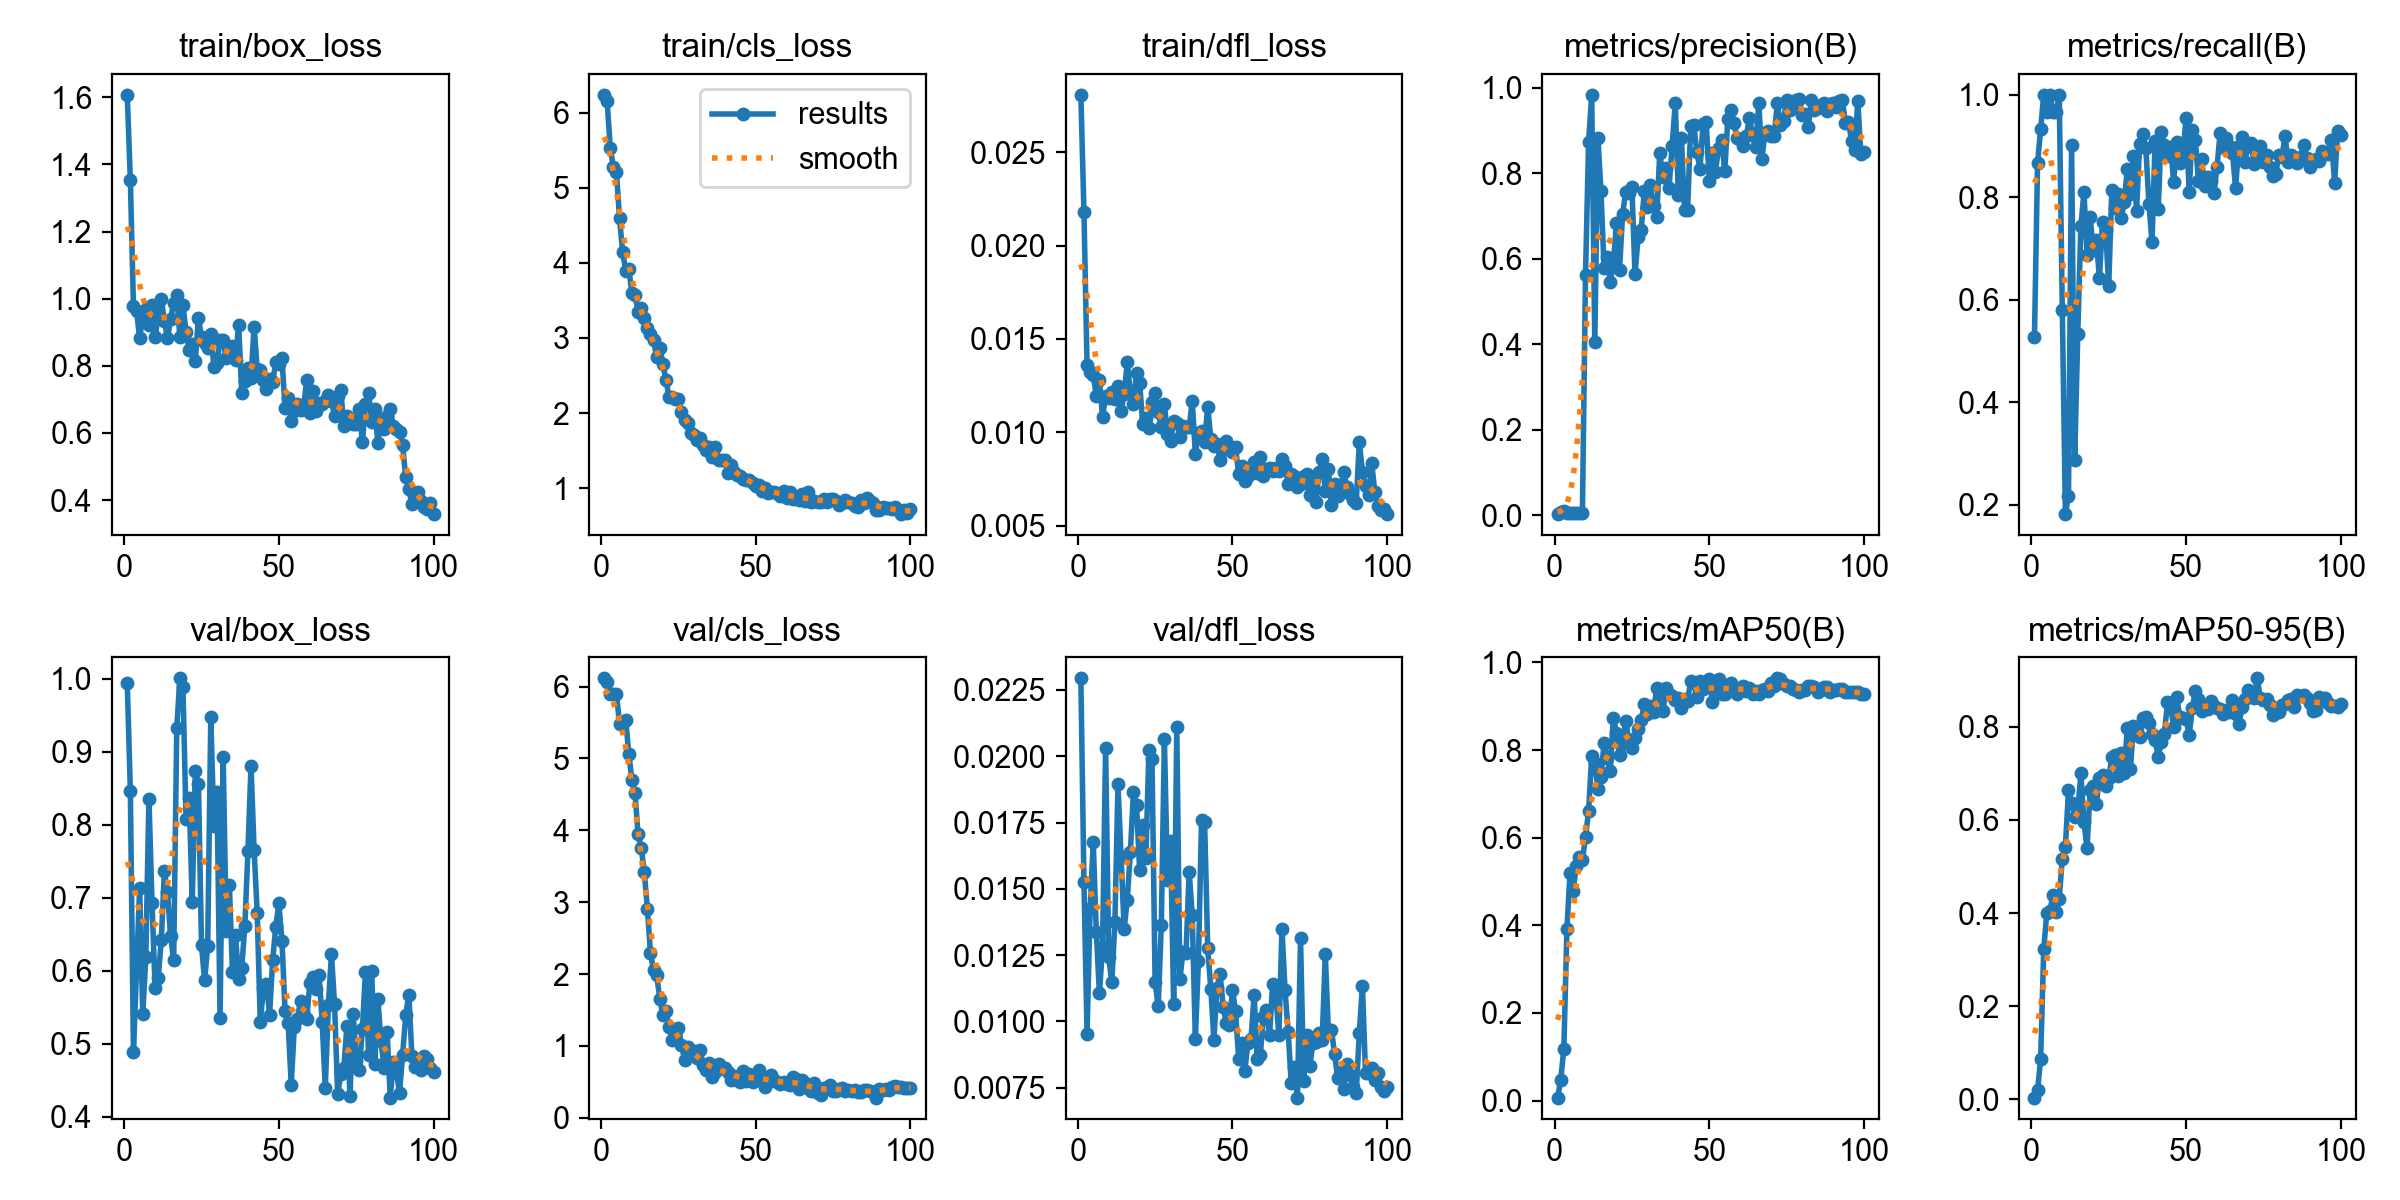

The file beside this chart, header and first rows:
epoch, time, train/box_loss, train/cls_loss, train/dfl_loss, metrics/precision(B), metrics/recall(B), metrics/mAP50(B), metrics/mAP50-95(B), val/box_loss, val/cls_loss, val/dfl_loss, lr/pg0, lr/pg1, lr/pg2
1, 16.41, 1.608, 6.237, 0.02807, 0.00221, 0.5267, 0.00672, 0.00374, 0.994, 6.114, 0.02294, 6.666e-05, 6.666e-05, 6.666e-05
2, 18.08, 1.353, 6.149, 0.02181, 0.00761, 0.8667, 0.04739, 0.01944, 0.8459, 6.061, 0.01527, 0.000143, 0.000143, 0.000143
3, 19.72, 0.9783, 5.531, 0.0136, 0.00842, 0.9333, 0.1184, 0.08687, 0.4885, 5.893, 0.00954, 0.0002178, 0.0002178, 0.0002178
4, 21.41, 0.963, 5.275, 0.01321, 0.00431, 1, 0.3926, 0.3231, 0.6012, 5.898, 0.01426, 0.0002911, 0.0002911, 0.0002911
5, 23.19, 0.8824, 5.212, 0.01309, 0.00379, 0.9667, 0.5184, 0.401, 0.7131, 5.9, 0.01676, 0.0003628, 0.0003628, 0.0003628
6, 24.87, 0.9464, 4.591, 0.01195, 0.00391, 1, 0.4784, 0.4051, 0.5404, 5.485, 0.01336, 0.000433, 0.000433, 0.000433
7, 26.58, 0.9684, 4.144, 0.0128, 0.00395, 0.9667, 0.5349, 0.4393, 0.6185, 5.486, 0.01106, 0.0005016, 0.0005016, 0.0005016
8, 28.13, 0.9222, 3.893, 0.01083, 0.00411, 0.9667, 0.555, 0.4017, 0.8356, 5.538, 0.0128, 0.0005687, 0.0005687, 0.0005687
9, 29.67, 0.9815, 3.922, 0.01192, 0.00434, 1, 0.5482, 0.4314, 0.6931, 5.06, 0.02032, 0.0006343, 0.0006343, 0.0006343
10, 31.29, 0.8851, 3.601, 0.01182, 0.5608, 0.58, 0.6012, 0.5166, 0.5763, 4.706, 0.01244, 0.0006983, 0.0006983, 0.0006983
11, 32.84, 0.9496, 3.578, 0.01216, 0.8741, 0.1815, 0.6612, 0.543, 0.5895, 4.515, 0.01147, 0.0007608, 0.0007608, 0.0007608
12, 34.37, 1.001, 3.351, 0.0118, 0.9838, 0.2176, 0.7852, 0.6633, 0.6418, 3.944, 0.01374, 0.0008217, 0.0008217, 0.0008217
13, 35.88, 0.9325, 3.401, 0.01246, 0.4042, 0.9026, 0.7715, 0.6375, 0.7362, 3.758, 0.01894, 0.0008811, 0.0008811, 0.0008811
14, 37.44, 0.8826, 3.26, 0.01114, 0.8838, 0.2863, 0.7113, 0.6075, 0.7074, 3.422, 0.0162, 0.000939, 0.000939, 0.000939
15, 38.96, 0.9391, 3.13, 0.01205, 0.758, 0.5333, 0.7375, 0.6191, 0.6475, 2.91, 0.0135, 0.000957, 0.000957, 0.000957
16, 40.6, 0.9888, 3.058, 0.01375, 0.5775, 0.7432, 0.8164, 0.6999, 0.6147, 2.296, 0.01458, 0.000946, 0.000946, 0.000946
17, 42.13, 1.01, 2.967, 0.01213, 0.6032, 0.8105, 0.7826, 0.5954, 0.9321, 2.053, 0.01638, 0.000935, 0.000935, 0.000935
18, 43.68, 0.885, 2.748, 0.01154, 0.5463, 0.6873, 0.7531, 0.5392, 1, 1.99, 0.01866, 0.000924, 0.000924, 0.000924
19, 45.18, 0.9801, 2.864, 0.0132, 0.5911, 0.7611, 0.874, 0.6633, 0.9881, 1.659, 0.01815, 0.000913, 0.000913, 0.000913
20, 46.73, 0.9024, 2.651, 0.01265, 0.6841, 0.6967, 0.8381, 0.6721, 0.8072, 1.425, 0.0157, 0.000902, 0.000902, 0.000902
21, 48.26, 0.8482, 2.446, 0.01042, 0.5741, 0.7169, 0.7894, 0.6354, 0.836, 1.48, 0.01742, 0.000891, 0.000891, 0.000891
22, 50.16, 0.8637, 2.21, 0.01077, 0.7058, 0.6422, 0.8153, 0.6898, 0.6941, 1.267, 0.01617, 0.00088, 0.00088, 0.00088
23, 51.64, 0.8151, 2.208, 0.01022, 0.7569, 0.7522, 0.8671, 0.697, 0.8738, 1.078, 0.02024, 0.000869, 0.000869, 0.000869
24, 53.19, 0.9431, 2.187, 0.01163, 0.7543, 0.737, 0.8208, 0.6736, 0.8563, 1.159, 0.01988, 0.000858, 0.000858, 0.000858
25, 54.68, 0.8866, 2.186, 0.01209, 0.7673, 0.6271, 0.8052, 0.6909, 0.6348, 1.254, 0.01148, 0.000847, 0.000847, 0.000847
26, 56.21, 0.8669, 2.015, 0.01109, 0.5632, 0.8133, 0.827, 0.7342, 0.5867, 1.019, 0.01057, 0.000836, 0.000836, 0.000836
27, 57.73, 0.8526, 1.908, 0.01027, 0.6502, 0.78, 0.847, 0.7401, 0.6341, 0.8087, 0.01363, 0.000825, 0.000825, 0.000825
28, 59.33, 0.8944, 1.864, 0.01149, 0.6662, 0.8067, 0.8679, 0.6936, 0.9472, 0.983, 0.02064, 0.000814, 0.000814, 0.000814
29, 60.82, 0.7979, 1.737, 0.0099, 0.7592, 0.759, 0.9046, 0.7441, 0.7982, 0.9265, 0.01532, 0.000803, 0.000803, 0.000803
30, 62.36, 0.8093, 1.703, 0.00955, 0.7207, 0.7903, 0.8821, 0.7002, 0.8452, 0.9306, 0.01682, 0.000792, 0.000792, 0.000792
31, 63.88, 0.8771, 1.639, 0.01058, 0.7734, 0.8543, 0.8998, 0.7975, 0.5351, 0.8352, 0.01065, 0.000781, 0.000781, 0.000781
32, 65.42, 0.876, 1.667, 0.0105, 0.7231, 0.8064, 0.8875, 0.7086, 0.8932, 0.9464, 0.0211, 0.00077, 0.00077, 0.00077
33, 67, 0.8231, 1.58, 0.00977, 0.6986, 0.8798, 0.9406, 0.8028, 0.654, 0.7397, 0.0116, 0.000759, 0.000759, 0.000759
34, 68.54, 0.8488, 1.509, 0.01035, 0.8473, 0.7742, 0.9227, 0.7916, 0.7176, 0.6598, 0.01261, 0.000748, 0.000748, 0.000748
35, 70.03, 0.8591, 1.547, 0.01031, 0.7916, 0.9043, 0.888, 0.7789, 0.5983, 0.7625, 0.0126, 0.000737, 0.000737, 0.000737
36, 71.56, 0.8175, 1.42, 0.01028, 0.8124, 0.9229, 0.9422, 0.8195, 0.6483, 0.5631, 0.01565, 0.000726, 0.000726, 0.000726
37, 73.08, 0.9216, 1.546, 0.01166, 0.7655, 0.8958, 0.9268, 0.8219, 0.5884, 0.6406, 0.01401, 0.000715, 0.000715, 0.000715
38, 74.61, 0.7188, 1.377, 0.00884, 0.8642, 0.7874, 0.9226, 0.809, 0.6043, 0.7545, 0.00933, 0.000704, 0.000704, 0.000704
39, 76.09, 0.7543, 1.376, 0.00997, 0.965, 0.7118, 0.9146, 0.7854, 0.6609, 0.6959, 0.01229, 0.000693, 0.000693, 0.000693
40, 77.68, 0.7946, 1.381, 0.01005, 0.7502, 0.9094, 0.9183, 0.7717, 0.7637, 0.6881, 0.01759, 0.000682, 0.000682, 0.000682
41, 79.17, 0.7647, 1.205, 0.00949, 0.8817, 0.7766, 0.8965, 0.7361, 0.8808, 0.6388, 0.01752, 0.000671, 0.000671, 0.000671
42, 80.73, 0.9162, 1.302, 0.01136, 0.7141, 0.9275, 0.9168, 0.7681, 0.7652, 0.5278, 0.01277, 0.00066, 0.00066, 0.00066
43, 82.23, 0.7908, 1.211, 0.00966, 0.714, 0.9021, 0.9121, 0.7856, 0.6794, 0.5862, 0.01124, 0.000649, 0.000649, 0.000649
44, 83.75, 0.7887, 1.181, 0.00925, 0.9118, 0.881, 0.9586, 0.8531, 0.5295, 0.525, 0.00932, 0.000638, 0.000638, 0.000638
45, 85.25, 0.7577, 1.165, 0.00939, 0.9124, 0.8983, 0.9518, 0.8436, 0.576, 0.4932, 0.01127, 0.000627, 0.000627, 0.000627
46, 86.84, 0.7324, 1.128, 0.00854, 0.8498, 0.8298, 0.9214, 0.7991, 0.5815, 0.6504, 0.01178, 0.000616, 0.000616, 0.000616
47, 88.33, 0.7604, 1.108, 0.00905, 0.8104, 0.907, 0.9584, 0.864, 0.5397, 0.5157, 0.01055, 0.0006051, 0.0006051, 0.0006051
48, 89.87, 0.7507, 1.114, 0.00952, 0.916, 0.867, 0.939, 0.8209, 0.6146, 0.6105, 0.00993, 0.0005941, 0.0005941, 0.0005941
49, 91.37, 0.8115, 1.071, 0.00927, 0.9202, 0.8837, 0.9445, 0.8191, 0.6605, 0.5021, 0.00986, 0.0005831, 0.0005831, 0.0005831
50, 92.91, 0.8042, 1.031, 0.00892, 0.7826, 0.9556, 0.9627, 0.8168, 0.6921, 0.548, 0.01118, 0.0005721, 0.0005721, 0.0005721
51, 94.46, 0.823, 1.042, 0.00919, 0.8468, 0.81, 0.9085, 0.7824, 0.641, 0.6682, 0.01039, 0.0005611, 0.0005611, 0.0005611
52, 95.99, 0.6744, 0.9608, 0.00777, 0.8038, 0.9317, 0.9427, 0.84, 0.5453, 0.5723, 0.00859, 0.0005501, 0.0005501, 0.0005501
53, 97.47, 0.7051, 0.9968, 0.00821, 0.8594, 0.9112, 0.9622, 0.877, 0.5278, 0.4324, 0.00918, 0.0005391, 0.0005391, 0.0005391
54, 99.02, 0.6358, 0.9375, 0.0074, 0.8778, 0.8326, 0.9283, 0.8597, 0.4441, 0.5056, 0.00814, 0.0005281, 0.0005281, 0.0005281
55, 100.5, 0.6666, 0.9494, 0.00766, 0.8045, 0.875, 0.9276, 0.8348, 0.5232, 0.5895, 0.00919, 0.0005171, 0.0005171, 0.0005171
56, 102.1, 0.6865, 0.9482, 0.00808, 0.9283, 0.8221, 0.948, 0.8478, 0.5345, 0.5304, 0.00935, 0.0005061, 0.0005061, 0.0005061
57, 103.6, 0.6677, 0.9352, 0.0084, 0.9472, 0.8399, 0.9532, 0.8377, 0.5589, 0.4991, 0.011, 0.0004951, 0.0004951, 0.0004951
58, 105.2, 0.6781, 0.8973, 0.00784, 0.9172, 0.8311, 0.9416, 0.8561, 0.5397, 0.4668, 0.0086, 0.0004841, 0.0004841, 0.0004841
59, 106.7, 0.7566, 0.9579, 0.00869, 0.882, 0.8087, 0.9274, 0.8438, 0.5337, 0.4929, 0.00875, 0.0004731, 0.0004731, 0.0004731
60, 108.2, 0.6605, 0.8739, 0.00768, 0.8798, 0.8587, 0.9416, 0.8404, 0.5829, 0.4683, 0.01016, 0.0004621, 0.0004621, 0.0004621
... 40 more rows
